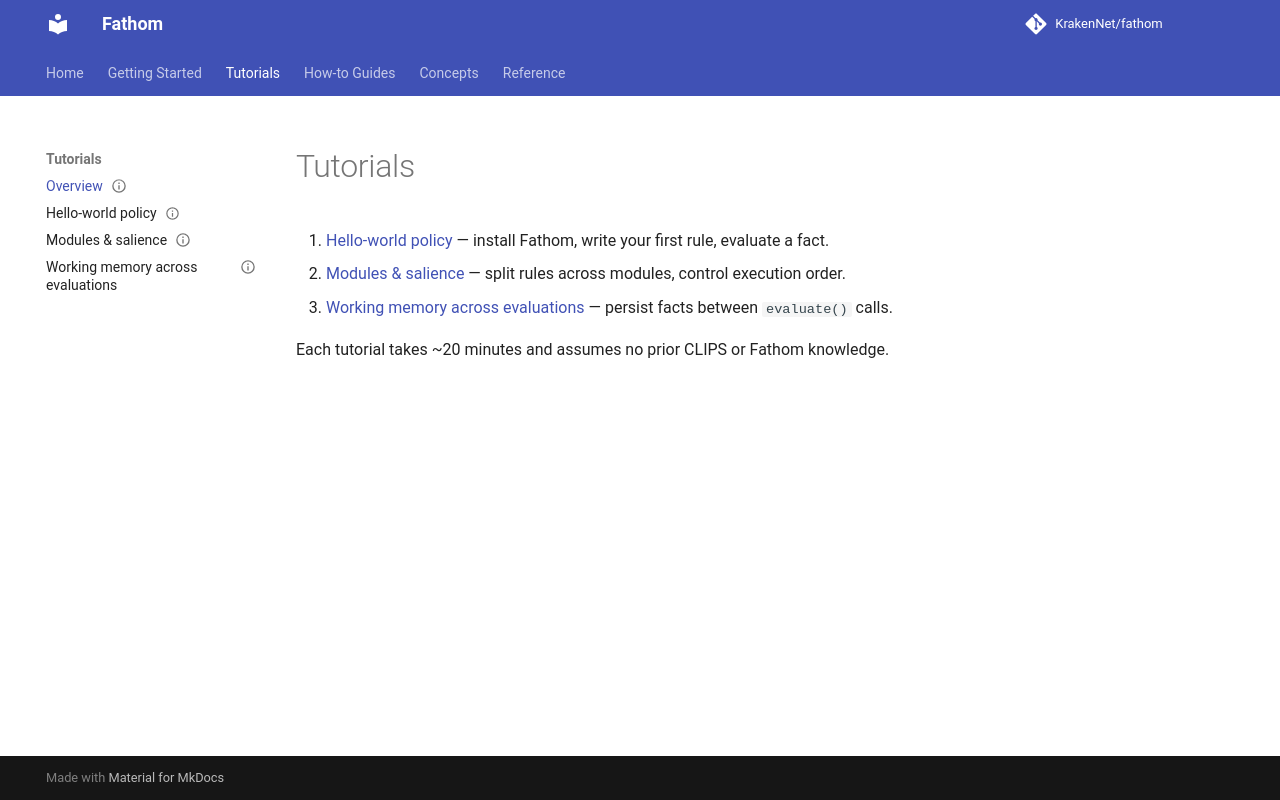

repository: KrakenNet/fathom · page: 0.14/tutorials/index.html · generator: mkdocs

---
title: Tutorials
summary: Progressive, hands-on tutorials that walk you through building policy engines with Fathom.
audience: [app-developers, rule-authors]
diataxis: landing
status: stable
last_verified: 2026-04-15
---

# Tutorials

1. [Hello-world policy](hello-world.md) — install Fathom, write your first rule, evaluate a fact.
2. [Modules & salience](modules-and-salience.md) — split rules across modules, control execution order.
3. [Working memory across evaluations](working-memory.md) — persist facts between `evaluate()` calls.

Each tutorial takes ~20 minutes and assumes no prior CLIPS or Fathom knowledge.
